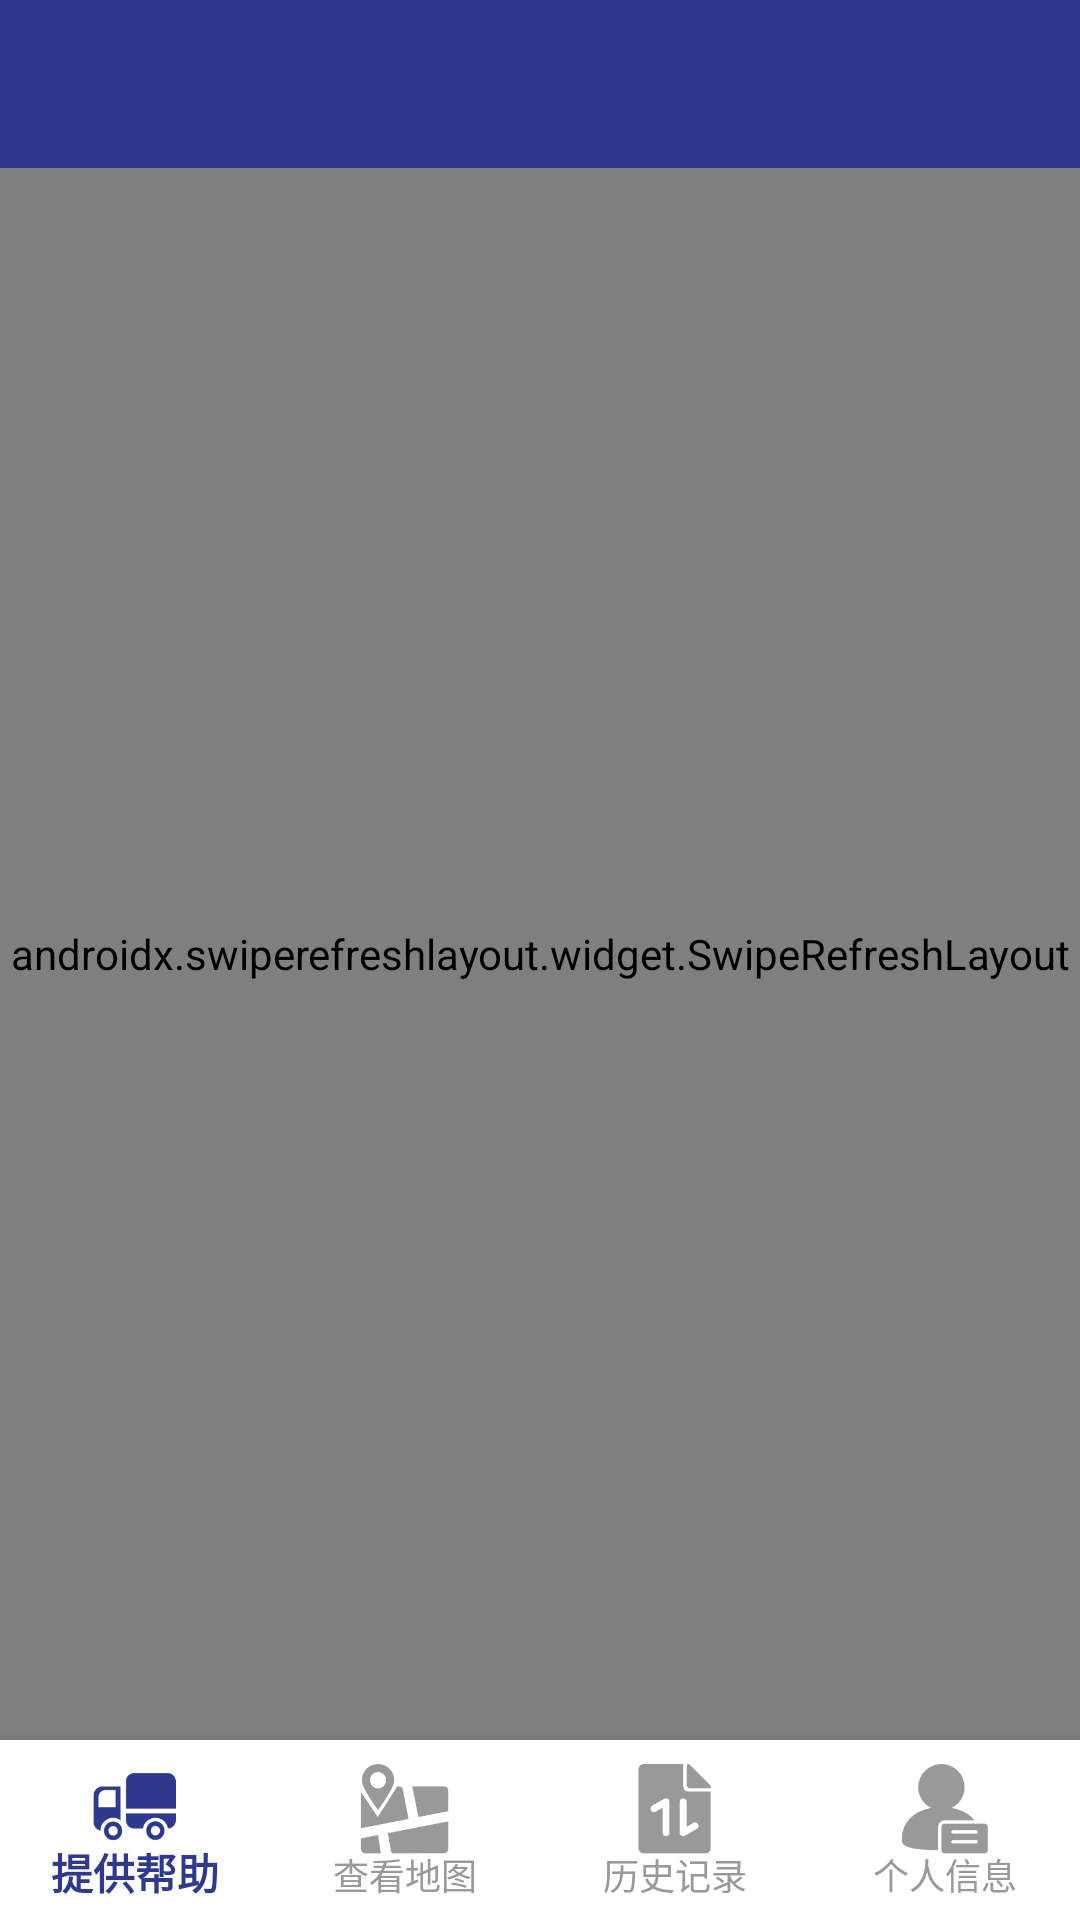

Reconstruct the res/layout file that produces this screen, plus the resources it refers to.
<!-- AndroidManifest.xml: application theme Theme.SonicEyes -->
<!-- res/layout/volunteer_help.xml -->
<?xml version="1.0" encoding="utf-8"?>
<androidx.constraintlayout.widget.ConstraintLayout
    xmlns:android="http://schemas.android.com/apk/res/android"
    xmlns:app="http://schemas.android.com/apk/res-auto"
    xmlns:tools="http://schemas.android.com/tools"
    android:layout_width="match_parent"
    android:layout_height="match_parent"
    tools:context="com.example.volunteerclient.Volunteer_helpActivity">

    <include
        android:id="@+id/toolbar"
        layout="@layout/toolbar" />

    <androidx.swiperefreshlayout.widget.SwipeRefreshLayout
        android:id="@+id/swipeRefreshLayout"
        android:layout_width="0dp"
        android:layout_height="0dp"
        app:layout_constraintTop_toBottomOf="@id/toolbar"
        app:layout_constraintBottom_toTopOf="@id/bottom_navigation"
        app:layout_constraintStart_toStartOf="parent"
        app:layout_constraintEnd_toEndOf="parent">

        <androidx.recyclerview.widget.RecyclerView
            android:id="@+id/recyclerView"
            android:layout_width="match_parent"
            android:layout_height="match_parent" />

    </androidx.swiperefreshlayout.widget.SwipeRefreshLayout>

    
    <com.google.android.material.bottomnavigation.BottomNavigationView
        android:id="@+id/bottom_navigation"
        android:layout_width="match_parent"
        android:layout_height="60dp"
        android:background="@color/white"
        app:itemIconTint="@color/nav_item_color"
        app:itemTextColor="@color/nav_item_color"
        app:labelVisibilityMode="labeled"
        app:menu="@menu/bottom_nav_menu"
        app:itemIconSize="30dp"
        app:layout_constraintBottom_toBottomOf="parent"
        app:layout_constraintStart_toStartOf="parent"
        app:layout_constraintEnd_toEndOf="parent" />

</androidx.constraintlayout.widget.ConstraintLayout>
<!-- res/layout/toolbar.xml (included above) -->
<?xml version="1.0" encoding="utf-8"?>
<androidx.appcompat.widget.Toolbar xmlns:android="http://schemas.android.com/apk/res/android"
    xmlns:app="http://schemas.android.com/apk/res-auto"
    android:id="@+id/toolbar"
    android:layout_width="match_parent"
    android:layout_height="?attr/actionBarSize"
    android:background= "@color/primary"
    app:popupTheme="@style/ThemeOverlay.AppCompat.Light"
    app:theme="@style/ThemeOverlay.AppCompat.Dark.ActionBar" />
<!-- resources referenced by this layout -->
<resources>
  <color name="primary">#2F3A8F</color>
  <color name="white">#FFFFFFFF</color>
  <style name="Theme.SonicEyes" parent="Base.Theme.SonicEyes" />
  <style name="Base.Theme.SonicEyes" parent="Theme.MaterialComponents.DayNight.NoActionBar.Bridge">
          
          
      </style>
</resources>
